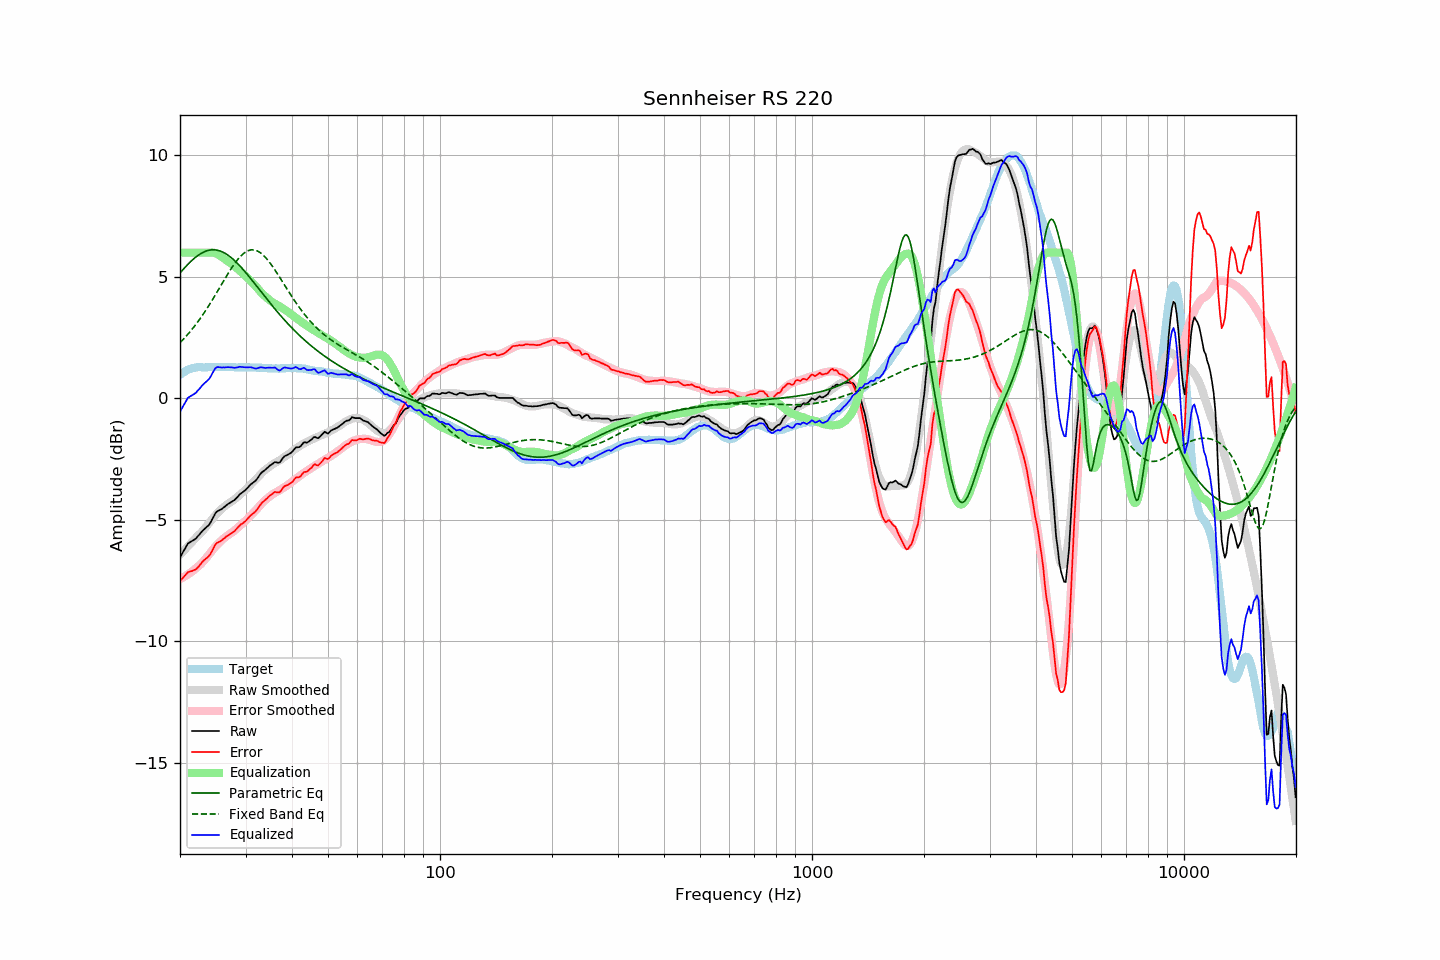

Data behind this chart, as committed beside it:
frequency, raw, error, smoothed, error_smoothed, equalization, parametric_eq, fixed_band_eq, equalized_raw, equalized_smoothed, target
20.00, -6.56, -7.52, -6.44, -7.44, 6.00, 5.16, 2.29, -0.56, -0.44, 0.97
20.20, -6.44, -7.45, -6.37, -7.40, 6.00, 5.23, 2.36, -0.44, -0.37, 1.02
20.40, -6.31, -7.38, -6.30, -7.37, 6.00, 5.31, 2.43, -0.31, -0.30, 1.07
20.61, -6.21, -7.30, -6.23, -7.33, 6.00, 5.38, 2.50, -0.21, -0.23, 1.09
20.81, -6.08, -7.23, -6.16, -7.29, 6.00, 5.45, 2.57, -0.08, -0.16, 1.15
21.02, -5.98, -7.16, -6.09, -7.25, 6.00, 5.52, 2.64, 0.02, -0.09, 1.18
21.23, -5.94, -7.14, -6.02, -7.20, 6.00, 5.59, 2.72, 0.06, -0.02, 1.20
21.44, -5.89, -7.12, -5.95, -7.16, 6.00, 5.65, 2.80, 0.11, 0.05, 1.22
21.66, -5.86, -7.10, -5.88, -7.11, 6.00, 5.71, 2.88, 0.14, 0.12, 1.24
21.87, -5.81, -7.07, -5.81, -7.05, 6.00, 5.77, 2.97, 0.19, 0.19, 1.25
22.09, -5.76, -7.04, -5.73, -6.99, 6.00, 5.83, 3.05, 0.24, 0.27, 1.27
22.31, -5.68, -6.97, -5.66, -6.94, 6.00, 5.87, 3.14, 0.32, 0.34, 1.28
22.54, -5.62, -6.90, -5.60, -6.88, 6.00, 5.92, 3.23, 0.38, 0.40, 1.28
22.76, -5.53, -6.82, -5.54, -6.82, 6.00, 5.96, 3.33, 0.47, 0.46, 1.28
22.99, -5.46, -6.73, -5.47, -6.75, 6.00, 6.00, 3.42, 0.54, 0.53, 1.27
23.22, -5.40, -6.67, -5.39, -6.68, 6.00, 6.03, 3.52, 0.60, 0.61, 1.27
23.45, -5.33, -6.61, -5.32, -6.60, 6.00, 6.06, 3.62, 0.67, 0.68, 1.27
23.69, -5.28, -6.56, -5.23, -6.52, 6.00, 6.08, 3.72, 0.72, 0.77, 1.28
23.92, -5.21, -6.49, -5.14, -6.43, 6.00, 6.10, 3.83, 0.79, 0.86, 1.28
24.16, -5.11, -6.40, -5.06, -6.35, 6.00, 6.11, 3.93, 0.89, 0.94, 1.29
24.40, -4.98, -6.28, -4.98, -6.26, 6.00, 6.11, 4.04, 1.02, 1.02, 1.30
24.65, -4.87, -6.16, -4.90, -6.18, 5.99, 6.12, 4.15, 1.13, 1.10, 1.29
24.89, -4.73, -6.02, -4.82, -6.11, 5.97, 6.11, 4.26, 1.24, 1.15, 1.29
25.14, -4.66, -5.95, -4.75, -6.04, 5.95, 6.10, 4.37, 1.28, 1.20, 1.29
25.39, -4.62, -5.92, -4.68, -5.97, 5.91, 6.09, 4.48, 1.29, 1.24, 1.30
25.65, -4.60, -5.89, -4.61, -5.90, 5.87, 6.07, 4.59, 1.27, 1.26, 1.30
25.91, -4.56, -5.84, -4.55, -5.84, 5.82, 6.04, 4.71, 1.27, 1.28, 1.29
26.16, -4.50, -5.79, -4.49, -5.78, 5.78, 6.01, 4.82, 1.27, 1.29, 1.29
26.43, -4.46, -5.74, -4.44, -5.73, 5.73, 5.97, 4.93, 1.27, 1.29, 1.29
26.69, -4.40, -5.68, -4.39, -5.68, 5.68, 5.93, 5.04, 1.28, 1.29, 1.29
26.96, -4.35, -5.64, -4.34, -5.63, 5.63, 5.89, 5.15, 1.28, 1.29, 1.29
27.23, -4.31, -5.60, -4.30, -5.58, 5.58, 5.84, 5.25, 1.28, 1.29, 1.29
27.50, -4.27, -5.56, -4.26, -5.54, 5.54, 5.79, 5.36, 1.27, 1.28, 1.29
27.77, -4.22, -5.51, -4.21, -5.49, 5.49, 5.73, 5.45, 1.27, 1.28, 1.28
28.05, -4.18, -5.47, -4.16, -5.44, 5.44, 5.67, 5.55, 1.25, 1.28, 1.28
28.33, -4.11, -5.39, -4.10, -5.38, 5.38, 5.61, 5.64, 1.27, 1.28, 1.27
28.62, -4.05, -5.32, -4.04, -5.32, 5.32, 5.54, 5.72, 1.28, 1.28, 1.27
28.90, -3.97, -5.24, -3.99, -5.27, 5.27, 5.47, 5.80, 1.30, 1.28, 1.28
29.19, -3.92, -5.18, -3.93, -5.21, 5.21, 5.40, 5.87, 1.29, 1.28, 1.27
29.48, -3.86, -5.15, -3.87, -5.15, 5.15, 5.32, 5.93, 1.29, 1.28, 1.29
29.78, -3.82, -5.09, -3.82, -5.09, 5.09, 5.25, 5.99, 1.28, 1.28, 1.28
30.08, -3.76, -5.04, -3.75, -5.03, 5.03, 5.17, 6.03, 1.27, 1.27, 1.28
30.38, -3.69, -4.96, -3.69, -4.96, 4.96, 5.09, 6.07, 1.28, 1.27, 1.27
30.68, -3.62, -4.89, -3.62, -4.89, 4.89, 5.01, 6.09, 1.28, 1.27, 1.27
30.99, -3.55, -4.82, -3.55, -4.83, 4.83, 4.93, 6.11, 1.28, 1.27, 1.27
31.30, -3.50, -4.77, -3.49, -4.76, 4.76, 4.84, 6.11, 1.26, 1.27, 1.27
31.61, -3.45, -4.71, -3.42, -4.69, 4.69, 4.76, 6.11, 1.24, 1.27, 1.27
31.93, -3.40, -4.66, -3.35, -4.62, 4.62, 4.68, 6.10, 1.22, 1.27, 1.27
32.24, -3.31, -4.57, -3.28, -4.55, 4.55, 4.59, 6.07, 1.23, 1.26, 1.26
32.57, -3.22, -4.48, -3.21, -4.47, 4.47, 4.51, 6.04, 1.26, 1.26, 1.27
32.89, -3.11, -4.38, -3.14, -4.39, 4.39, 4.42, 5.99, 1.28, 1.26, 1.26
33.22, -3.05, -4.30, -3.07, -4.32, 4.32, 4.34, 5.94, 1.28, 1.25, 1.25
33.55, -2.99, -4.25, -3.01, -4.25, 4.25, 4.26, 5.88, 1.26, 1.25, 1.25
33.89, -2.95, -4.18, -2.95, -4.20, 4.20, 4.17, 5.81, 1.25, 1.25, 1.24
34.23, -2.89, -4.13, -2.90, -4.14, 4.14, 4.09, 5.74, 1.25, 1.24, 1.25
34.57, -2.83, -4.06, -2.85, -4.09, 4.09, 4.01, 5.66, 1.26, 1.24, 1.24
34.92, -2.77, -4.00, -2.80, -4.03, 4.03, 3.92, 5.57, 1.27, 1.24, 1.23
35.27, -2.73, -3.96, -2.75, -3.98, 3.98, 3.84, 5.48, 1.26, 1.23, 1.23
35.62, -2.68, -3.91, -2.70, -3.94, 3.94, 3.76, 5.39, 1.26, 1.23, 1.23
35.97, -2.63, -3.85, -2.66, -3.90, 3.90, 3.68, 5.29, 1.27, 1.23, 1.23
... 635 more rows
